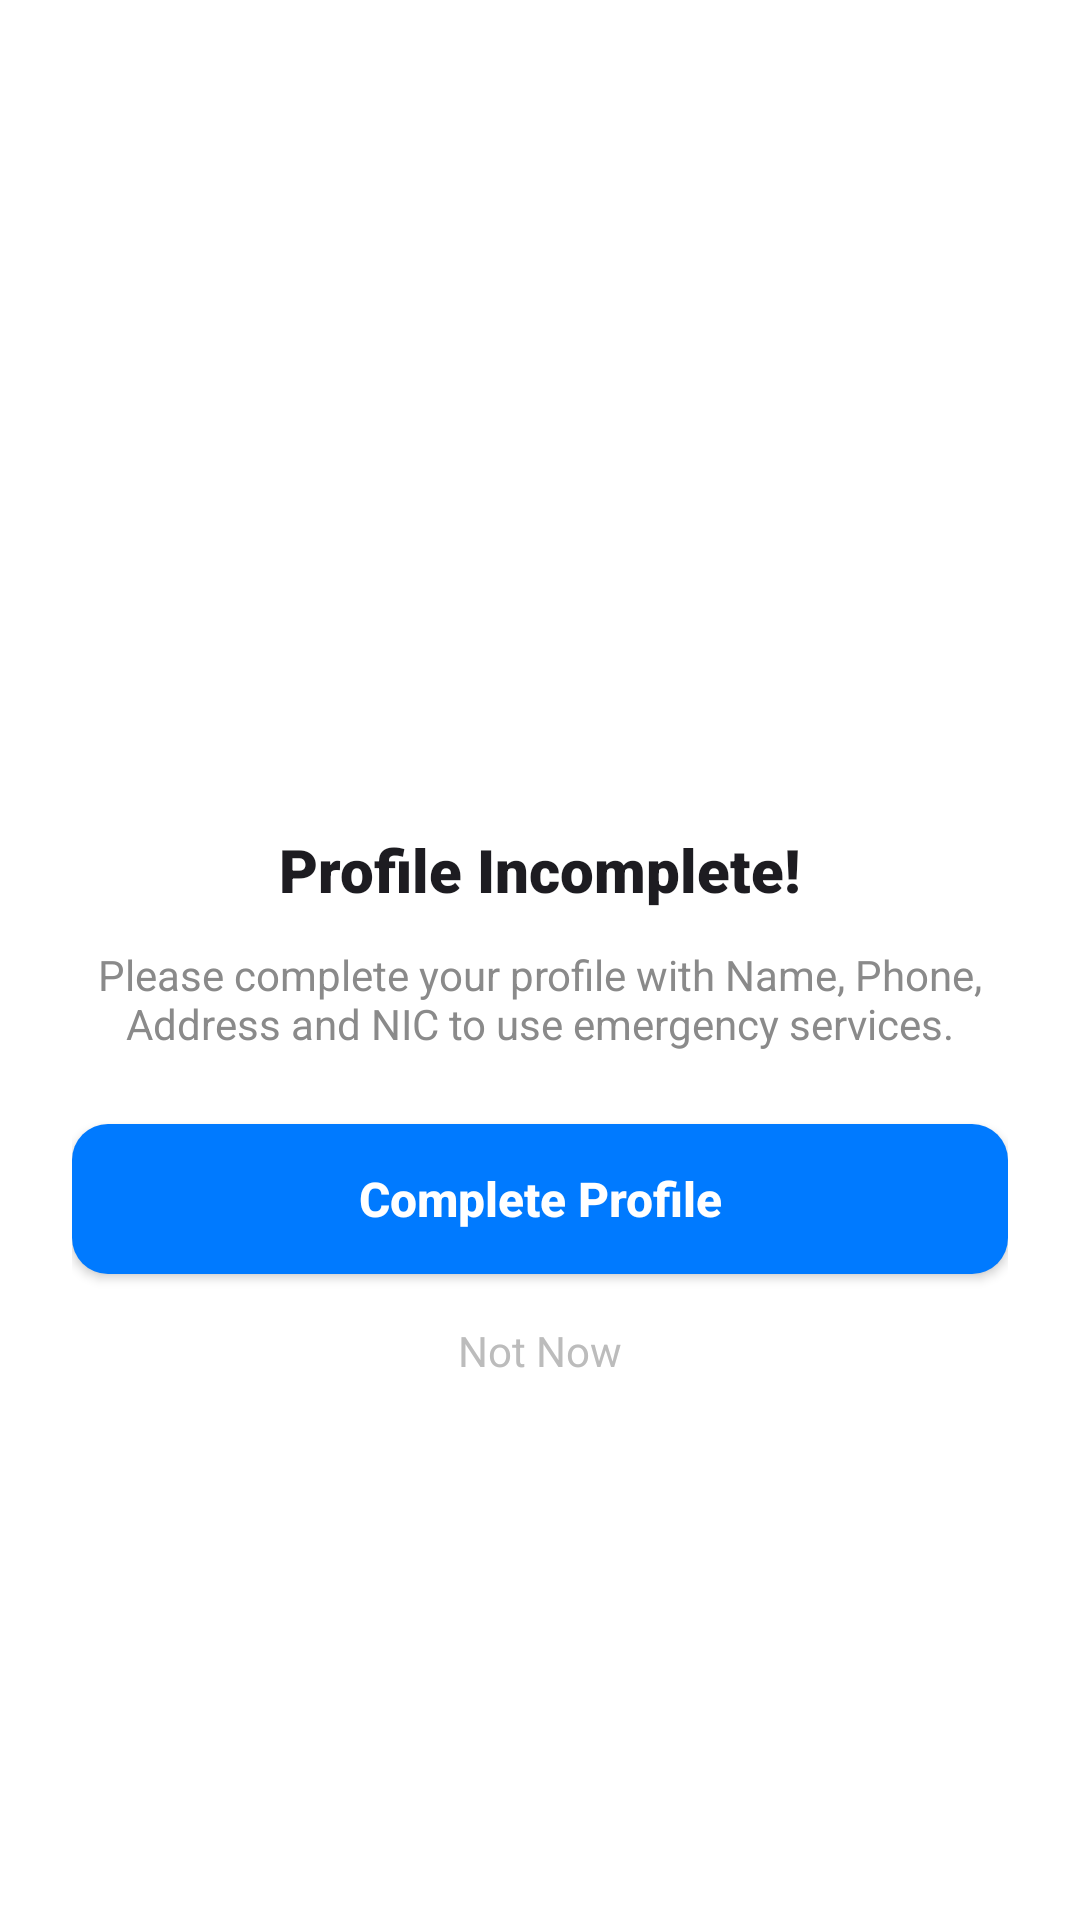

The Android layout XML behind this screen, and the referenced resources:
<!-- AndroidManifest.xml: application theme Theme._119 -->
<!-- res/layout/layout_profile_incomplete_dialog.xml -->
<?xml version="1.0" encoding="utf-8"?>
<LinearLayout xmlns:android="http://schemas.android.com/apk/res/android"
    android:layout_width="320dp"
    android:layout_height="wrap_content"
    android:layout_gravity="center"
    android:background="@drawable/bg_white_rounded_card"
    android:gravity="center"
    android:orientation="vertical"
    android:padding="24dp">

    <ImageView
        android:layout_width="80dp"
        android:layout_height="80dp"
        android:src="@drawable/profile_dialog" />

    <TextView
        android:layout_width="wrap_content"
        android:layout_height="wrap_content"
        android:layout_marginTop="16dp"
        android:fontFamily="sans-serif-black"
        android:text="Profile Incomplete!"
        android:textColor="#1D1C21"
        android:textSize="20sp" />

    <TextView
        android:layout_width="match_parent"
        android:layout_height="wrap_content"
        android:layout_marginTop="12dp"
        android:gravity="center"
        android:text="Please complete your profile with Name, Phone, Address and NIC to use emergency services."
        android:textColor="#8A8A8A"
        android:textSize="14sp" />

    <androidx.appcompat.widget.AppCompatButton
        android:id="@+id/btn_complete_profile"
        android:layout_width="match_parent"
        android:layout_height="50dp"
        android:layout_marginTop="24dp"
        android:background="@drawable/bg_button_blue"
        android:text="Complete Profile"
        android:textAllCaps="false"
        android:textColor="#FFFFFF"
        android:textSize="16sp"
        android:textStyle="bold" />

    <TextView
        android:id="@+id/btn_not_now"
        android:layout_width="wrap_content"
        android:layout_height="wrap_content"
        android:layout_marginTop="16dp"
        android:text="Not Now"
        android:textColor="#BCBCBC"
        android:textSize="14sp" />

</LinearLayout>
<!-- resources referenced by this layout -->
<resources>
  <!-- drawable bg_button_blue (drawable) -->
  <?xml version="1.0" encoding="utf-8"?>
  <ripple xmlns:android="http://schemas.android.com/apk/res/android"
      android:color="#40FFFFFF"> <item>
      <shape android:shape="rectangle">
          <solid android:color="#007AFF" /> <corners android:radius="12dp" /> </shape>
  </item>
  </ripple>
  <style name="Theme._119" parent="Theme.MaterialComponents.DayNight.NoActionBar">
          <item name="colorPrimary">@color/purple_500</item>
          <item name="colorPrimaryVariant">@color/purple_700</item>
          <item name="colorOnPrimary">@color/white</item>
          <item name="colorSecondary">@color/teal_200</item>
          <item name="colorSecondaryVariant">@color/teal_700</item>
          <item name="colorOnSecondary">@color/black</item>
          <item name="android:statusBarColor">?attr/colorPrimaryVariant</item>
      </style>
  <color name="purple_500">#FFF</color>
  <color name="purple_700">#FFF</color>
  <color name="white">#FFFFFFFF</color>
  <color name="teal_200">#FF03DAC5</color>
  <color name="teal_700">#FF018786</color>
  <color name="black">#FF000000</color>
</resources>
